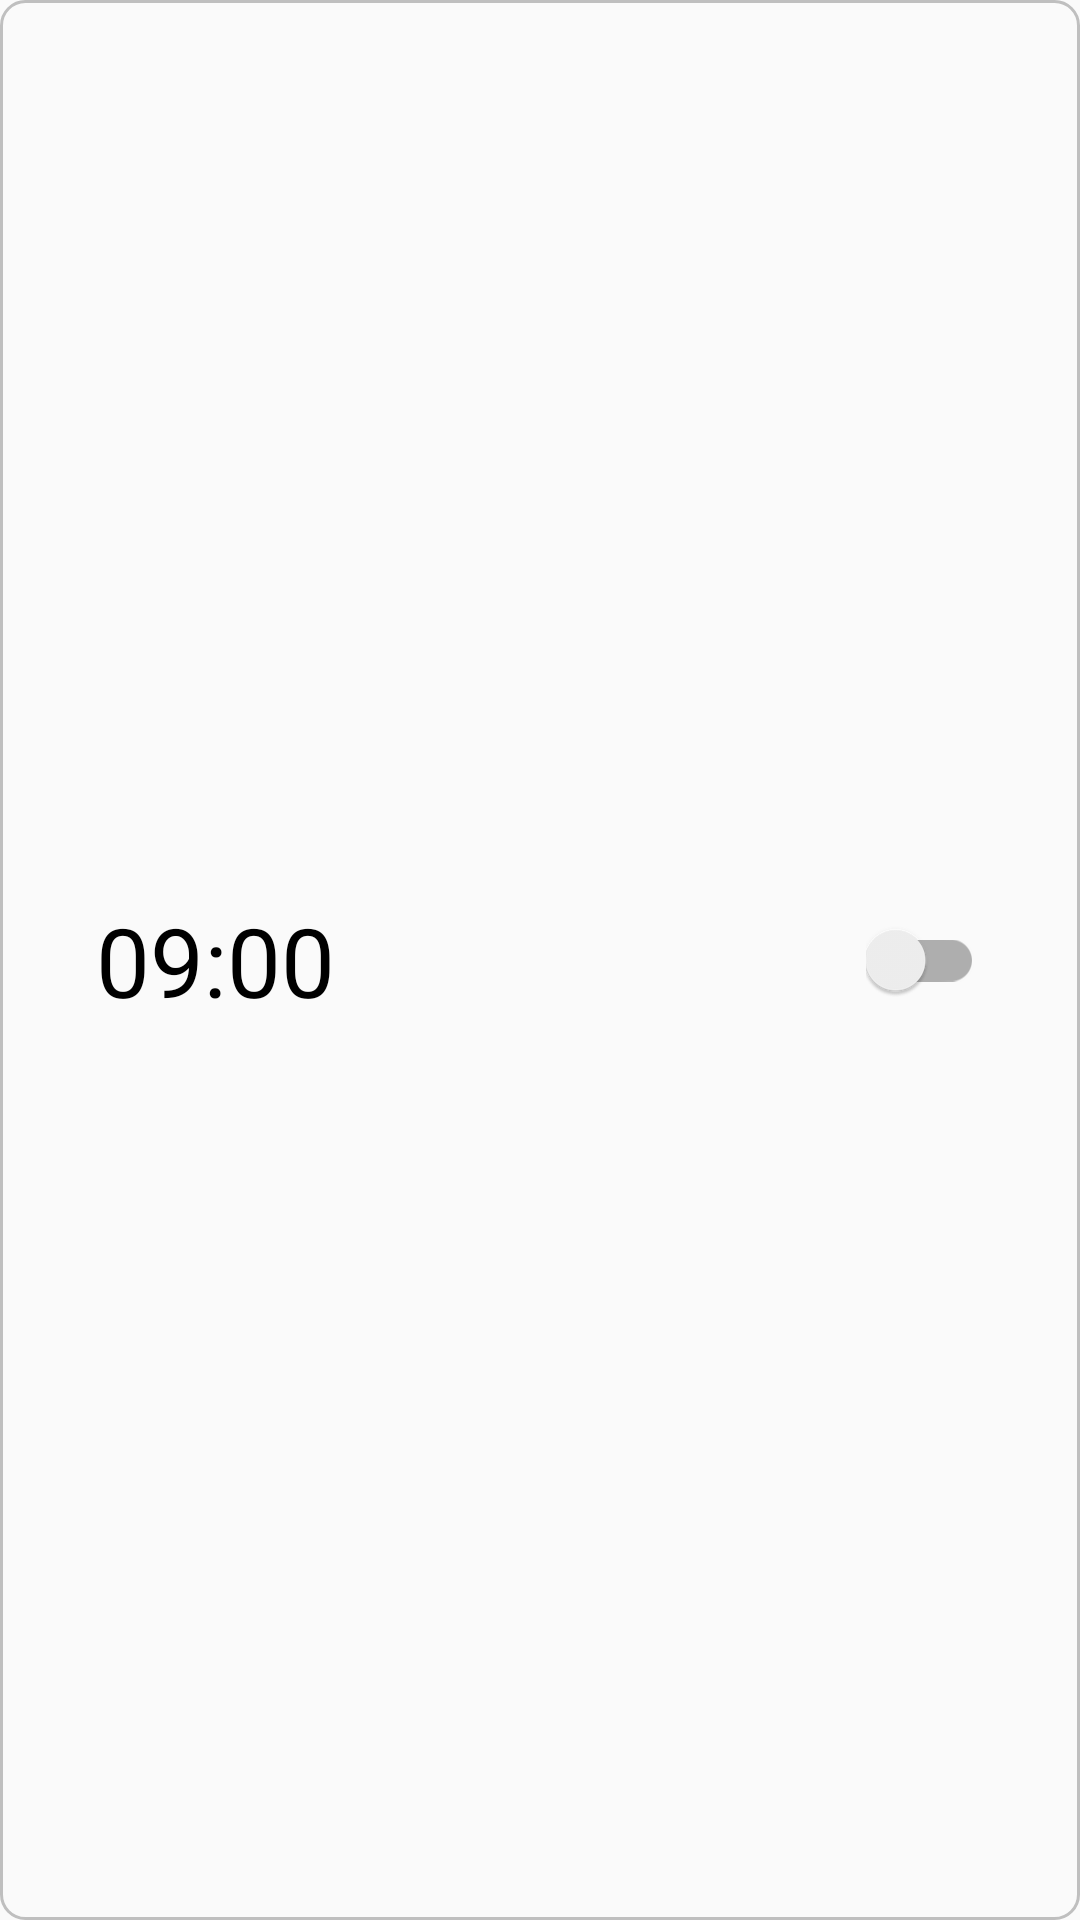

Reconstruct the res/layout file that produces this screen, plus the resources it refers to.
<!-- AndroidManifest.xml: application theme AppTheme -->
<!-- res/layout/layout_settings_list.xml -->
<?xml version="1.0" encoding="utf-8"?>
<androidx.constraintlayout.widget.ConstraintLayout
    xmlns:android="http://schemas.android.com/apk/res/android"
    xmlns:app="http://schemas.android.com/apk/res-auto"
    xmlns:tools="http://schemas.android.com/tools"
    android:layout_width="match_parent"
    android:layout_height="wrap_content"
    android:padding="16dp"
    android:layout_margin="8dp"
    android:background="@drawable/border_recyclerview">

    <TextView
        android:id="@+id/tv_schudule"
        android:layout_width="wrap_content"
        android:layout_height="wrap_content"
        android:layout_marginStart="16dp"
        android:text="09:00"
        android:textColor="@color/black"
        android:textSize="32sp"
        app:layout_constraintBottom_toBottomOf="parent"
        app:layout_constraintStart_toStartOf="parent"
        app:layout_constraintTop_toTopOf="parent" />

    <androidx.appcompat.widget.SwitchCompat
        android:id="@+id/swt_enable"
        android:layout_marginEnd="16dp"
        android:layout_width="wrap_content"
        android:layout_height="wrap_content"
        app:layout_constraintBottom_toBottomOf="@+id/tv_schudule"
        app:layout_constraintEnd_toEndOf="parent"
        app:layout_constraintTop_toTopOf="@+id/tv_schudule" />
</androidx.constraintlayout.widget.ConstraintLayout>
<!-- resources referenced by this layout -->
<resources>
  <!-- drawable border_recyclerview (drawable) -->
  <shape xmlns:android="http://schemas.android.com/apk/res/android"
      android:shape="rectangle" >
  
      <corners android:radius="8dp"/>
  
      <stroke android:width="1dp"
          android:color="#BFBFBF"/>
  </shape>
  <style name="AppTheme" parent="Theme.AppCompat.DayNight.NoActionBar">
          <item name="titleTextColor">@color/white</item>
      </style>
  <!-- not gathered from this repository: default colours our renderer supplied (Android Studio template values) -->
  <color name="black">#FF000000</color>
  <color name="white">#FFFFFFFF</color>
</resources>
